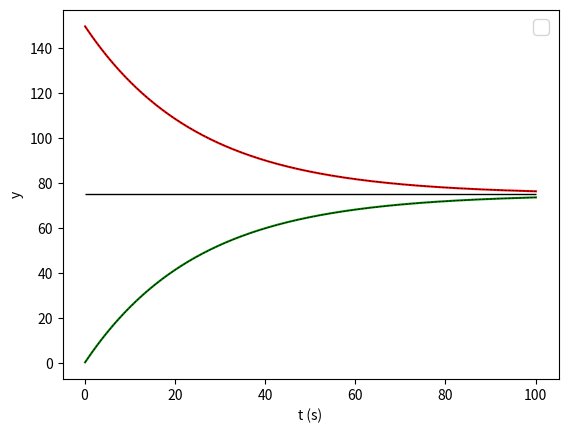

Python code for this plot:
import numpy as np
import matplotlib.pyplot as plt


# two-tanks mixing problem
# [redacted]

class twotanks:

    def __init__(self, a11, a12, a21, a22, dt, tend):
        # initialize two tanks problem with model parameters
        self.a11 = a11
        self.a12 = a12
        self.a21 = a21
        self.a22 = a22
        self.dt = dt
        self.tend = tend

    def LHS(self, y1_lhs_sol, y2_lhs_sol):
        return np.array(y1_lhs_sol, y2_lhs_sol)

    def RHS(self, y1_rhs, y2_rhs):
        I = np.array([[1., 0.], [0., 1.]])
        A = np.array([[self.a11, self.a12], [self.a21, self.a22]])
        dt = self.dt
        Y = np.array([y1_rhs, y2_rhs]).T
        return np.dot((I - dt * A), Y)


dt = 0.1
tend = 100.
prob_1 = twotanks(0.02, -0.02, -0.02, 0.02, dt, tend)

# initial conditions

y1_lhs_sol_0 = 150.
y2_lhs_sol_0 = 0.

t = 0.

time = []
y1_sol = []
y2_sol = []

while t < tend:
    solution = prob_1.RHS(y1_lhs_sol_0, y2_lhs_sol_0)
    y1_lhs_sol_0 = solution[0]
    y2_lhs_sol_0 = solution[1]
    y1_sol.append(solution[0])
    y2_sol.append(solution[1])
    t = t + dt
    time.append(t)

y1analytic = 75. + 75. * np.exp(-0.04 * np.asarray(time))
y2analytic = 75. - 75. * np.exp(-0.04 * np.asarray(time))

plt.plot(time, y1_sol, color='r')
plt.plot(time, y2_sol, color='g')
plt.plot(time, y1analytic, color='k', linewidth=0.5, linestyle='--')
plt.plot(time, y2analytic, color='k', linewidth=0.5, linestyle='--')

plt.hlines(y=75., xmin=np.min(time), xmax=np.max(time), color='k', linewidth=1)

plt.xlabel('t (s)')
plt.ylabel('y')
plt.legend(loc=1, prop={'size': 14})

plt.show()
